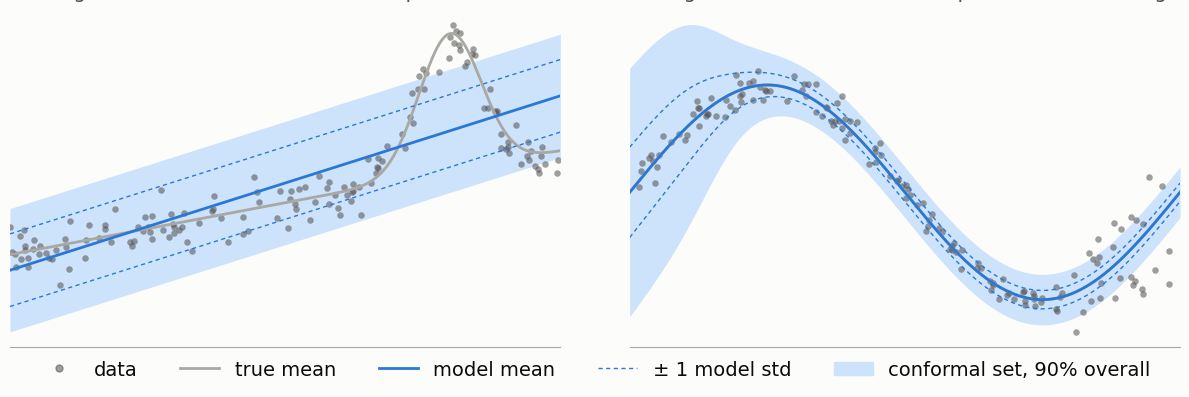

Reproduce this figure in Python. (Note: this script raises an exception after producing the figure.)
"""Conformal sets around a model with the wrong mean and one with the wrong spread.

The linear fit is the least-squares optimum, so the misfit comes from the model class, not
from training.

Run: python misfit.py  (requires numpy, matplotlib)
"""

from pathlib import Path

import matplotlib.pyplot as plt
import numpy as np
from matplotlib.lines import Line2D
from matplotlib.patches import Patch

ALPHA = 0.1
N_SHOW = 150
rng = np.random.default_rng(2)

SURFACE = "#fcfcfb"
INK = "#0b0b0b"
INK2 = "#52514e"
POINT = "#a9a8a3"
SET = "#2a78d6"
SET_PALE = "#cde2fb"
FONT = "Helvetica Neue"


def quantile(scores):
    n = len(scores)
    return np.quantile(scores, np.ceil((n + 1) * (1 - ALPHA)) / n, method="higher")


def make_wrong_mean():
    mu = lambda x: 0.6 * x + 0.8 * np.exp(-(((x - 0.8) / 0.08) ** 2))
    sample = lambda n: (lambda x: (x, mu(x) + 0.08 * rng.standard_normal(n)))(rng.uniform(0, 1, n))
    x, y = sample(200_000)
    slope, intercept = np.polyfit(x, y, 1)
    fit = lambda x: slope * x + intercept
    std = np.std(y - fit(x))  # max-likelihood fixed variance of the linear-Gaussian model
    return dict(
        title="Wrong mean",
        subtitle="a straight line fit to a mean with a bump",
        sample=sample, true_mu=mu, mu=fit, scale=lambda x: np.full_like(x, std),
    )


def make_wrong_spread():
    mu = lambda x: 0.35 * np.sin(2 * np.pi * x)
    sigma = lambda x: 0.03 + 0.12 / (1 + np.exp(-(x - 0.85) / 0.04))
    sample = lambda n: (lambda x: (x, mu(x) + sigma(x) * rng.standard_normal(n)))(
        rng.uniform(0, 1, n))
    return dict(
        title="Wrong spread",
        subtitle="the right mean, but the noise expected on the wrong side",
        sample=sample, true_mu=mu, mu=mu, scale=lambda x: sigma(1 - x),
    )


plt.rcParams.update({"font.family": FONT, "font.size": 10, "axes.edgecolor": INK2,
                     "axes.labelcolor": INK2, "xtick.color": INK, "text.color": INK})
fig, axes = plt.subplots(1, 2, figsize=(12, 4.6), facecolor=SURFACE)
xg = np.linspace(0, 1, 500)

for ax, case in zip(axes, (make_wrong_mean(), make_wrong_spread())):
    mu, scale = case["mu"], case["scale"]
    xc, yc = case["sample"](20_000)
    xt, yt = case["sample"](200_000)
    q = quantile(np.abs(yc - mu(xc)) / scale(xc))
    covered = np.abs(yt - mu(xt)) <= q * scale(xt)

    ax.fill_between(xg, mu(xg) - q * scale(xg), mu(xg) + q * scale(xg), color=SET_PALE, lw=0,
                    zorder=0)
    ax.scatter(xt[:N_SHOW], yt[:N_SHOW], s=22, color=INK2, alpha=0.55, lw=0, zorder=1)
    ax.plot(xg, case["true_mu"](xg), color=POINT, lw=2, zorder=2)
    ax.plot(xg, mu(xg), color=SET, lw=2, zorder=3)
    for sign in (-1, 1):
        ax.plot(xg, mu(xg) + sign * scale(xg), color=SET, lw=1, ls=(0, (3, 2.5)), zorder=3)

    ax.set_xticks([])

    ax.text(0, 1.11, case["title"], transform=ax.transAxes, fontsize=18, fontweight="bold",
            in_layout=False)
    ax.text(0, 1.035, case["subtitle"], transform=ax.transAxes, fontsize=14.5, color=INK2,
            in_layout=False)
    ax.set_facecolor(SURFACE)
    ax.set_xlim(0, 1)
    ax.set_yticks([])
    for side in ("top", "right", "left"):
        ax.spines[side].set_visible(False)
    ax.spines["bottom"].set_color(POINT)
    print(f"{case['title']}: coverage {covered.mean():.3f}")

handles = [
    Line2D([], [], ls="", marker="o", ms=5, color=INK2, alpha=0.55, label="data"),
    Line2D([], [], color=POINT, lw=2, label="true mean"),
    Line2D([], [], color=SET, lw=2, label="model mean"),
    Line2D([], [], color=SET, lw=1, ls=(0, (3, 2.5)), label="± 1 model std"),
    Patch(color=SET_PALE, label="conformal set, 90% overall"),
]
fig.legend(handles=handles, loc="lower center", ncol=5, frameon=False, fontsize=14,
           bbox_to_anchor=(0.5, 0.005), columnspacing=2.2)
fig.tight_layout(rect=(0, 0.08, 1, 0.88), w_pad=5)
fig.savefig(Path(__file__).with_suffix(".png"), dpi=180, facecolor=SURFACE)
